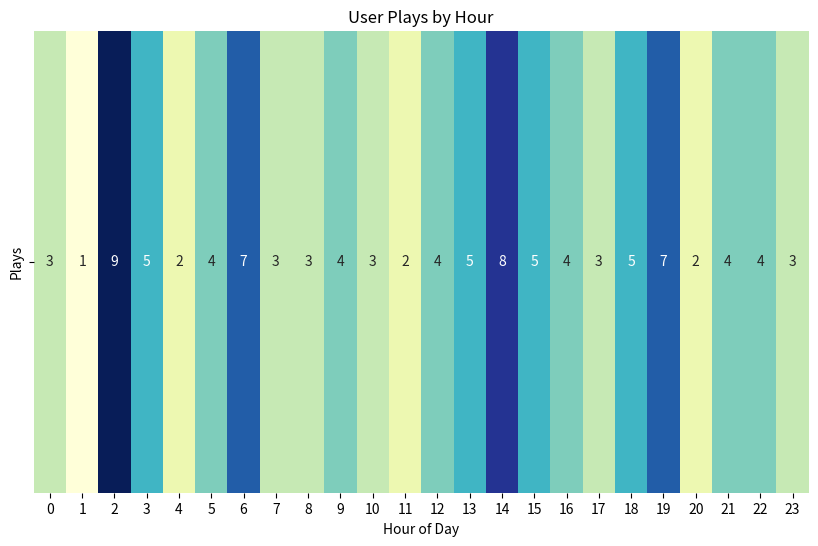
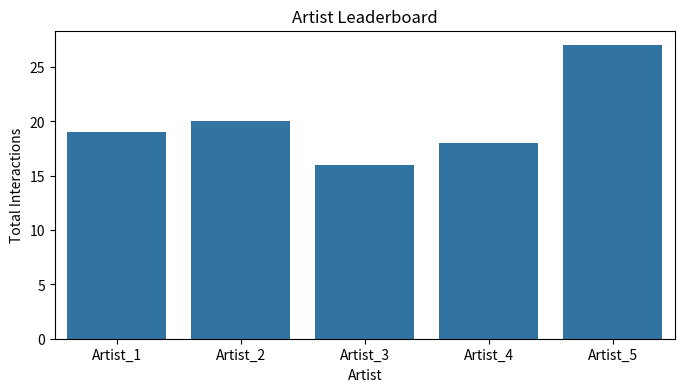

Here is the Python script that generated these plots, in order:
import pandas as pd
import numpy as np
import random
from datetime import datetime, timedelta
import seaborn as sns
import matplotlib.pyplot as plt

# -------------------------------
# MODULE 1: DATA INGESTION & STORAGE
# -------------------------------
def load_dummy_user_interactions(num_entries=100):
    """
    Simulate real-time ingestion of user interactions.
    Expected Data: DataFrame with columns:
      - user_id (int)
      - track_id (int)
      - artist_id (str)
      - action (str): one of ['play', 'skip', 'like', 'playlist_add']
      - timestamp (datetime)
    """
    actions = ['play', 'skip', 'like', 'playlist_add']
    data = []
    # Assume 10 dummy users and 50 tracks.
    user_ids = list(range(1, 11))
    track_ids = list(range(1, 51))
    # For simplicity, assign artists as "Artist_1" to "Artist_5"
    artist_ids = [f"Artist_{i}" for i in range(1, 6)]
    now = datetime.now()

    for _ in range(num_entries):
        user = random.choice(user_ids)
        track = random.choice(track_ids)
        # Assign an artist based on track id (cyclic assignment)
        artist = artist_ids[(track - 1) % len(artist_ids)]
        action = random.choice(actions)
        # Random timestamp within the last 24 hours
        ts = now - timedelta(seconds=random.randint(0, 86400))
        data.append({
            'user_id': user,
            'track_id': track,
            'artist_id': artist,
            'action': action,
            'timestamp': ts
        })
    return pd.DataFrame(data)

def load_dummy_track_metadata():
    """
    Simulate track metadata for 50 tracks.
    Expected Data: DataFrame with columns:
      - track_id (int)
      - title (str)
      - simulated_audio_features (dict): e.g., {'tempo': int, 'pitch': float}
      - artist_id (str)
    """
    data = []
    artist_ids = [f"Artist_{i}" for i in range(1, 6)]
    for track in range(1, 51):
        # Random audio features
        features = {
            'tempo': random.randint(80, 160),
            'pitch': round(random.uniform(0.5, 1.5), 2)
        }
        artist = artist_ids[(track - 1) % len(artist_ids)]
        data.append({
            'track_id': track,
            'title': f"Track {track}",
            'simulated_audio_features': features,
            'artist_id': artist
        })
    return pd.DataFrame(data)

def load_dummy_contextual_data(num_entries=100):
    """
    Simulate contextual metadata for each interaction.
    Expected Data: DataFrame with columns:
      - user_id (int)
      - timestamp (datetime) -- matching the interaction timestamp for simulation
      - mood (float): simulated mood score between 0 and 1
      - device (str): e.g., 'mobile' or 'desktop'
      - location (str): e.g., dummy city names
    """
    data = []
    devices = ['mobile', 'desktop']
    locations = ['CityA', 'CityB', 'CityC']
    now = datetime.now()
    # For each simulated interaction (assuming same number as interactions)
    for _ in range(num_entries):
        user = random.randint(1, 10)
        ts = now - timedelta(seconds=random.randint(0, 86400))
        data.append({
            'user_id': user,
            'timestamp': ts,
            'mood': round(random.uniform(0, 1), 2),
            'device': random.choice(devices),
            'location': random.choice(locations)
        })
    return pd.DataFrame(data)

def persist_time_series_data(df, filename="time_series_data.csv"):
    """
    Persist the raw interactions data to a CSV file for long-term analysis.
    """
    df.to_csv(filename, index=False)
    print(f"Persisted time-series data to {filename}")

def ingest_mock_data():
    """
    Ingest dummy data for interactions, track metadata, and contextual data.
    """
    user_interactions = load_dummy_user_interactions()
    track_metadata = load_dummy_track_metadata()
    contextual_data = load_dummy_contextual_data(len(user_interactions))
    
    # Persist interactions for time-series analysis (simulated)
    persist_time_series_data(user_interactions)
    
    return {
        'interactions': user_interactions,
        'tracks': track_metadata,
        'context': contextual_data
    }

# -------------------------------
# MODULE 2: DATA PROCESSING & WRANGLING
# -------------------------------
def preprocess_data(raw_data):
    """
    Clean and wrangle raw data.
    Operations:
      - Remove missing values.
      - Merge user interactions with contextual data and track metadata.
      - Compute additional metrics (e.g., session IDs based on timestamp differences).
    """
    interactions_df = raw_data['interactions'].dropna()
    context_df = raw_data['context'].dropna()
    tracks_df = raw_data['tracks'].dropna()
    
    # Merge interactions with context on user_id and nearest timestamp (for simulation, do a simple merge)
    merged_df = pd.merge_asof(
        interactions_df.sort_values('timestamp'),
        context_df.sort_values('timestamp'),
        on='timestamp',
        by='user_id',
        direction='nearest',
        tolerance=pd.Timedelta("1min")
    )
    
    # Merge with track metadata on track_id and include artist_id
    print("Track metadata columns:", tracks_df.columns.tolist())
    print("Track IDs in metadata:", tracks_df['track_id'].unique())
    print("Track IDs in interactions:", merged_df['track_id'].unique())
    
    merged_df = pd.merge(merged_df, tracks_df[['track_id', 'artist_id']], on='track_id', how='left')
    
    # Debug: Check the structure of merged_df after merging
    print("Merged DataFrame after merging interactions and context:")
    print(merged_df.head())
    print("Columns in merged_df:", merged_df.columns.tolist())
    print("Missing artist_id count:", merged_df['artist_id_x'].isna().sum())
    
    # Validate artist_id presence
    if 'artist_id_x' not in merged_df.columns:
        raise ValueError("'artist_id_x' column is missing after merging. Check track metadata.")
    elif merged_df['artist_id_x'].isna().any():
        print("Warning: Some tracks have missing artist_id. Filling with 'Unknown'")
        merged_df['artist_id_x'] = merged_df['artist_id_x'].fillna('Unknown')



    
    # Compute session_id: if time difference > 5 minutes (300 sec), new session (simple simulation)
    merged_df = merged_df.sort_values(['user_id', 'timestamp'])
    merged_df.reset_index(drop=True, inplace=True)
    merged_df['session_diff'] = merged_df.groupby('user_id')['timestamp'].diff().dt.total_seconds().fillna(0)
    merged_df['session_id'] = merged_df.groupby('user_id')['session_diff'].apply(
        lambda x: (x > 300).cumsum()
    ).reset_index(drop=True)

    
    return merged_df

# -------------------------------
# MODULE 3: VISUALIZATION FOR DATA ANALYTICS
# -------------------------------
def visualize_raw_analytics(processed_df):
    """
    Create visualizations for the raw analytics.
    Displays:
      - Heatmap: Number of plays by hour.
      - Leaderboard: Interactions by artist.
    """
    # Validate required columns
    required_columns = ['timestamp', 'artist_id_x']
    missing_cols = [col for col in required_columns if col not in processed_df.columns]
    if missing_cols:
        raise ValueError(f"Missing required columns in processed data: {missing_cols}")

    # Extract hour from timestamp
    if 'hour' in processed_df.columns:
        processed_df.drop(columns=['hour'], inplace=True)
    processed_df['hour'] = processed_df['timestamp'].dt.hour
    
    # Create heatmap data
    heatmap_data = processed_df.groupby('hour').size().reset_index(name='plays')
    
    plt.figure(figsize=(10, 6))
    sns.heatmap(heatmap_data[['plays']].T, annot=True, cmap="YlGnBu", cbar=False,
                yticklabels=['Plays'], xticklabels=heatmap_data['hour'])
    plt.title("User Plays by Hour")
    plt.xlabel("Hour of Day")
    plt.ylabel("")

    plt.show()
    
    # Leaderboard: Total interactions per artist
    leaderboard = processed_df.groupby('artist_id_x').size().reset_index(name='total_interactions')
    plt.figure(figsize=(8, 4))
    sns.barplot(x='artist_id_x', y='total_interactions', data=leaderboard)
    plt.title("Artist Leaderboard")
    plt.xlabel("Artist")
    plt.ylabel("Total Interactions")
    plt.show()

# -------------------------------
# MODULE 4: MACHINE LEARNING PIPELINE COMPONENTS (Simulated)
# -------------------------------
def extract_audio_features(track_metadata):
    """
    Simulate extraction of audio features from track metadata.
    Returns:
      - audio_features: Dict mapping track_id to its audio feature vector.
    """
    audio_features = {}
    for _, row in track_metadata.iterrows():
        audio_features[row['track_id']] = row.get('simulated_audio_features', {'tempo': 120, 'pitch': 1.0})
    return audio_features

def fuse_features(audio_features, context_df):
    """
    Simulate fusion of audio features with contextual metadata.
    Returns:
      - fused_features: Dict mapping track_id to fused feature vector.
    """
    fused_features = {}
    # Here, we simply add a dummy 'mood_factor' to each track's audio features.
    avg_mood = context_df['mood'].mean() if not context_df.empty else 0.5
    for track_id, features in audio_features.items():
        fused = features.copy()
        fused['mood_factor'] = avg_mood
        fused_features[track_id] = fused
    return fused_features

def build_interaction_graph(processed_df, fused_features, track_metadata):
    """
    Build a heterogeneous graph of users, tracks, and artists.
    Returns:
      - graph: Dict with nodes, edges, and a track-to-artist mapping.
    """
    users = set(processed_df['user_id'].unique())
    tracks = set(processed_df['track_id'].unique())
    artists = set(processed_df['artist_id_x'].unique())
    
    # Build track-to-artist mapping from track metadata
    track_to_artist = dict(zip(track_metadata['track_id'], track_metadata['artist_id']))
    
    # Build edges: (user_id, track_id, weight)
    edges = []
    for _, row in processed_df.iterrows():
        action = row['action']
        if action == 'play':
            weight = 1.0
        elif action == 'skip':
            weight = 0.5
        elif action == 'like':
            weight = 1.5
        elif action == 'playlist_add':
            weight = 1.2
        else:
            weight = 1.0
        edges.append((row['user_id'], row['track_id'], weight))
    
    # Simulate application of TGNN and GAT (dummy adjustment)
    weighted_edges = apply_graph_models(edges)
    
    graph = {
        'nodes': {
            'users': users,
            'tracks': tracks,
            'artists': artists
        },
        'edges': edges,
        'weighted_edges': weighted_edges,
        'track_to_artist': track_to_artist
    }
    return graph

def apply_graph_models(edges):
    """
    Simulate TGNN and GAT processing by adjusting the edge weights.
    Returns:
      - weighted_edges: List of tuples (user, track, adjusted_weight).
    """
    weighted_edges = []
    for (user, track, weight) in edges:
        adjusted_weight = weight * 1.2  # dummy adjustment
        weighted_edges.append((user, track, adjusted_weight))
    return weighted_edges

def extract_latent_features(fused_features):
    """
    Simulate latent feature extraction using a VAE.
    Returns:
      - latent_features: Dict mapping track_id to latent feature vector.
    """
    latent_features = {}
    for key, features in fused_features.items():
        latent_features[key] = {k: v * 0.8 for k, v in features.items()}
    return latent_features

def adaptive_recommendations(graph, latent_features):
    """
    Simulate an RL-based recommendation system.
    Returns:
      - recommendations: Dict mapping each user_id to a recommended track_id.
    """
    recommendations = {}
    track_ids = list(latent_features.keys())
    # For simplicity, assign the first track as the recommendation for all users.
    for user in graph['nodes']['users']:
        recommendations[user] = track_ids[0] if track_ids else None
    return recommendations

def generate_explanations(recommendations, graph):
    """
    Simulate generation of explanations (XAI) for each recommendation.
    Returns:
      - explanations: Dict mapping user_id to explanation strings.
    """
    explanations = {}
    for user, track in recommendations.items():
        explanations[user] = (
            f"User {user} is recommended track {track} "
            f"because it has high interaction weight and latent similarity."
        )
    return explanations

# -------------------------------
# MODULE 5: REAL-TIME DASHBOARD UPDATE & NLP INSIGHTS (Simulated)
# -------------------------------
def compute_leaderboard(graph):
    """
    Compute a leaderboard based on aggregated weighted edges per artist.
    Returns:
      - sorted_leaderboard: List of tuples (artist_id, total_score) sorted in descending order.
    """
    artist_scores = {}
    # Use the track_to_artist mapping in the graph
    for (user, track, weight) in graph['weighted_edges']:
        artist = graph['track_to_artist'].get(track, "Unknown Artist")
        artist_scores[artist] = artist_scores.get(artist, 0) + weight
    # Sort by score descending
    sorted_leaderboard = sorted(artist_scores.items(), key=lambda x: x[1], reverse=True)
    return sorted_leaderboard

def generate_nlp_insights(graph, recommendations):
    """
    Simulate NLP/LLM based summarization of key insights.
    Returns:
      - insights: String summarizing key data points.
    """
    num_users = len(graph['nodes']['users'])
    num_recs = len(recommendations)
    return f"Processed data for {num_users} users and generated {num_recs} recommendations."

def update_dashboard(recommendations, explanations, graph):
    """
    Simulate a real-time dashboard update.
    Prints the leaderboard, recommendations, and key insights.
    """
    print("=== DASHBOARD UPDATE ===")
    print("Artist Leaderboard:")
    leaderboard = compute_leaderboard(graph)
    for artist, score in leaderboard:
        print(f"{artist}: {score:.2f}")
    
    print("\nUser Recommendations:")
    for user, track in recommendations.items():
        print(f"User {user}: Recommended Track {track} | Explanation: {explanations.get(user)}")
    
    key_insights = generate_nlp_insights(graph, recommendations)
    print("\nKey Insights Summary:")
    print(key_insights)
    print("========================\n")

# -------------------------------
# MODULE 6: MAIN PIPELINE ORCHESTRATION (PHASE 1)
# -------------------------------
def main():
    # Step 1: Data Ingestion & Basic Analytics
    raw_data = ingest_mock_data()
    processed_data = preprocess_data(raw_data)
    print("Preprocessing complete. Displaying raw analytics visualizations...")
    visualize_raw_analytics(processed_data)
    
    # Step 2: ML Pipeline with Visualization at Each Stage (Simulated)
    track_metadata = raw_data['tracks']
    audio_features = extract_audio_features(track_metadata)
    fused_features = fuse_features(audio_features, raw_data['context'])
    latent_features = extract_latent_features(fused_features)
    interaction_graph = build_interaction_graph(processed_data, fused_features, track_metadata)
    recommendations = adaptive_recommendations(interaction_graph, latent_features)
    explanations = generate_explanations(recommendations, interaction_graph)
    
    # (Optional) Additional intermediate visualizations can be added here.
    
    # Step 3: Real-Time Dashboard Updates & NLP Insights (Simulated)
    update_dashboard(recommendations, explanations, interaction_graph)

# -------------------------------
# ENTRY POINT
# -------------------------------
if __name__ == "__main__":
    main()
